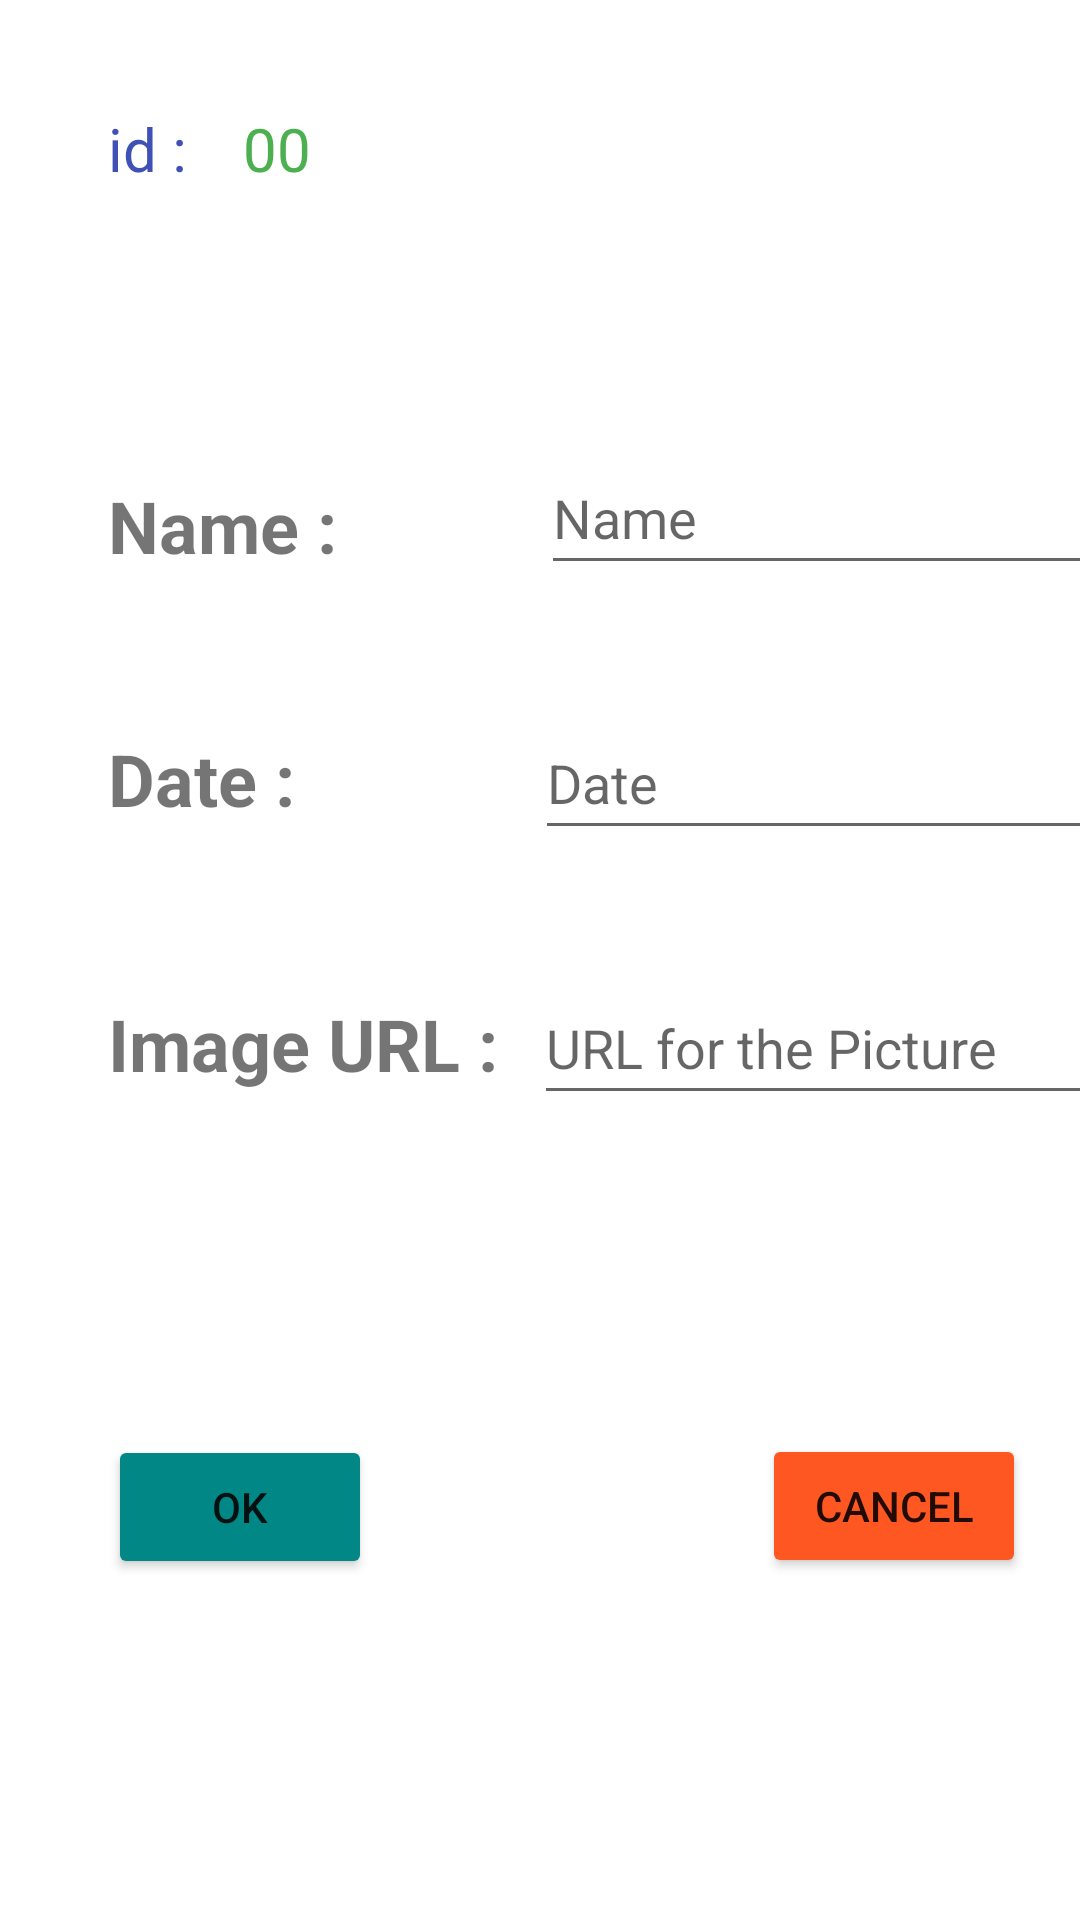

Here is an Android app screen rendered from its layout file. Give the layout XML and the strings, colors and styles it references.
<!-- AndroidManifest.xml: application theme Theme.EthPresidentList -->
<!-- res/layout/activity_add_edit.xml -->
<?xml version="1.0" encoding="utf-8"?>
<androidx.constraintlayout.widget.ConstraintLayout xmlns:android="http://schemas.android.com/apk/res/android"
    xmlns:app="http://schemas.android.com/apk/res-auto"
    xmlns:tools="http://schemas.android.com/tools"
    android:layout_width="match_parent"
    android:layout_height="match_parent"
    tools:context=".AddEdit">

    <TextView
        android:id="@+id/textView"
        android:layout_width="wrap_content"
        android:layout_height="wrap_content"
        android:layout_marginStart="36dp"
        android:layout_marginTop="36dp"
        android:text="id :"
        android:textColor="#3F51B5"
        android:textSize="20sp"
        app:layout_constraintStart_toStartOf="parent"
        app:layout_constraintTop_toTopOf="parent" />

    <TextView
        android:id="@+id/tv_presidentIDNumber"
        android:layout_width="wrap_content"
        android:layout_height="wrap_content"
        android:layout_marginTop="36dp"
        android:text="00"
        android:textColor="#4CAF50"
        android:textSize="20sp"
        app:layout_constraintEnd_toEndOf="parent"
        app:layout_constraintHorizontal_bias="0.068"
        app:layout_constraintStart_toEndOf="@+id/textView"
        app:layout_constraintTop_toTopOf="parent" />

    <TextView
        android:id="@+id/textView3"
        android:layout_width="wrap_content"
        android:layout_height="wrap_content"
        android:layout_marginStart="36dp"
        android:layout_marginTop="96dp"
        android:text="Name :"
        android:textSize="24sp"
        android:textStyle="bold"
        app:layout_constraintStart_toStartOf="parent"
        app:layout_constraintTop_toBottomOf="@+id/textView" />

    <TextView
        android:id="@+id/textView4"
        android:layout_width="wrap_content"
        android:layout_height="wrap_content"
        android:layout_marginStart="36dp"
        android:layout_marginTop="52dp"
        android:text="Date :"
        android:textSize="24sp"
        android:textStyle="bold"
        app:layout_constraintStart_toStartOf="parent"
        app:layout_constraintTop_toBottomOf="@+id/textView3" />

    <TextView
        android:id="@+id/textView5"
        android:layout_width="wrap_content"
        android:layout_height="wrap_content"
        android:layout_marginStart="36dp"
        android:layout_marginTop="56dp"
        android:text="Image URL :"
        android:textSize="24sp"
        android:textStyle="bold"
        app:layout_constraintBottom_toBottomOf="parent"
        app:layout_constraintStart_toStartOf="parent"
        app:layout_constraintTop_toBottomOf="@+id/textView4"
        app:layout_constraintVertical_bias="0.0" />

    <EditText
        android:id="@+id/et_PresidentName"
        android:layout_width="wrap_content"
        android:layout_height="wrap_content"
        android:layout_marginStart="68dp"
        android:layout_marginTop="84dp"
        android:ems="10"
        android:hint="Name"
        android:inputType="textPersonName"
        android:minHeight="48dp"
        app:layout_constraintStart_toEndOf="@+id/textView3"
        app:layout_constraintTop_toBottomOf="@+id/tv_presidentIDNumber" />

    <EditText
        android:id="@+id/et_Date"
        android:layout_width="wrap_content"
        android:layout_height="wrap_content"
        android:layout_marginStart="80dp"
        android:layout_marginTop="44dp"
        android:ems="10"
        android:hint="Date"
        android:inputType="date"
        android:minHeight="48dp"
        app:layout_constraintStart_toEndOf="@+id/textView4"
        app:layout_constraintTop_toBottomOf="@+id/textView3" />

    <EditText
        android:id="@+id/et_PictureURL"
        android:layout_width="wrap_content"
        android:layout_height="wrap_content"
        android:layout_marginStart="12dp"
        android:layout_marginTop="48dp"
        android:ems="10"
        android:hint="URL for the Picture"
        android:inputType="textUri"
        android:minHeight="48dp"
        app:layout_constraintStart_toEndOf="@+id/textView5"
        app:layout_constraintTop_toBottomOf="@+id/textView4" />

    <Button
        android:id="@+id/btn_ok"
        android:layout_width="wrap_content"
        android:layout_height="wrap_content"
        android:layout_marginStart="36dp"
        android:text="Ok"
        android:backgroundTint="@color/teal_700"
        app:layout_constraintBottom_toBottomOf="parent"
        app:layout_constraintStart_toStartOf="parent"
        app:layout_constraintTop_toBottomOf="@+id/textView5"
        app:layout_constraintVertical_bias="0.501" />

    <Button
        android:id="@+id/btn_cancel"
        android:layout_width="wrap_content"
        android:layout_height="wrap_content"
        android:layout_marginStart="112dp"
        android:text="Cancel"
        android:backgroundTint="#FF5722"
        app:layout_constraintBottom_toBottomOf="parent"
        app:layout_constraintEnd_toEndOf="parent"
        app:layout_constraintStart_toEndOf="@+id/btn_ok"
        app:layout_constraintTop_toBottomOf="@+id/textView5" />
</androidx.constraintlayout.widget.ConstraintLayout>
<!-- resources referenced by this layout -->
<resources>
  <style name="Theme.EthPresidentList" parent="Theme.MaterialComponents.DayNight.DarkActionBar">
          
          <item name="colorPrimary">@color/purple_500</item>
          <item name="colorPrimaryVariant">@color/purple_700</item>
          <item name="colorOnPrimary">@color/white</item>
          
          <item name="colorSecondary">@color/teal_200</item>
          <item name="colorSecondaryVariant">@color/teal_700</item>
          <item name="colorOnSecondary">@color/black</item>
          
          <item name="android:statusBarColor" tools:targetApi="l">?attr/colorPrimaryVariant</item>
          
      </style>
  <!-- not gathered from this repository: default colours our renderer supplied (Android Studio template values) -->
  <color name="purple_500">#FF6200EE</color>
  <color name="purple_700">#FF3700B3</color>
  <color name="teal_200">#FF03DAC5</color>
  <color name="teal_700">#FF018786</color>
  <color name="black">#FF000000</color>
  <color name="white">#FFFFFFFF</color>
</resources>
